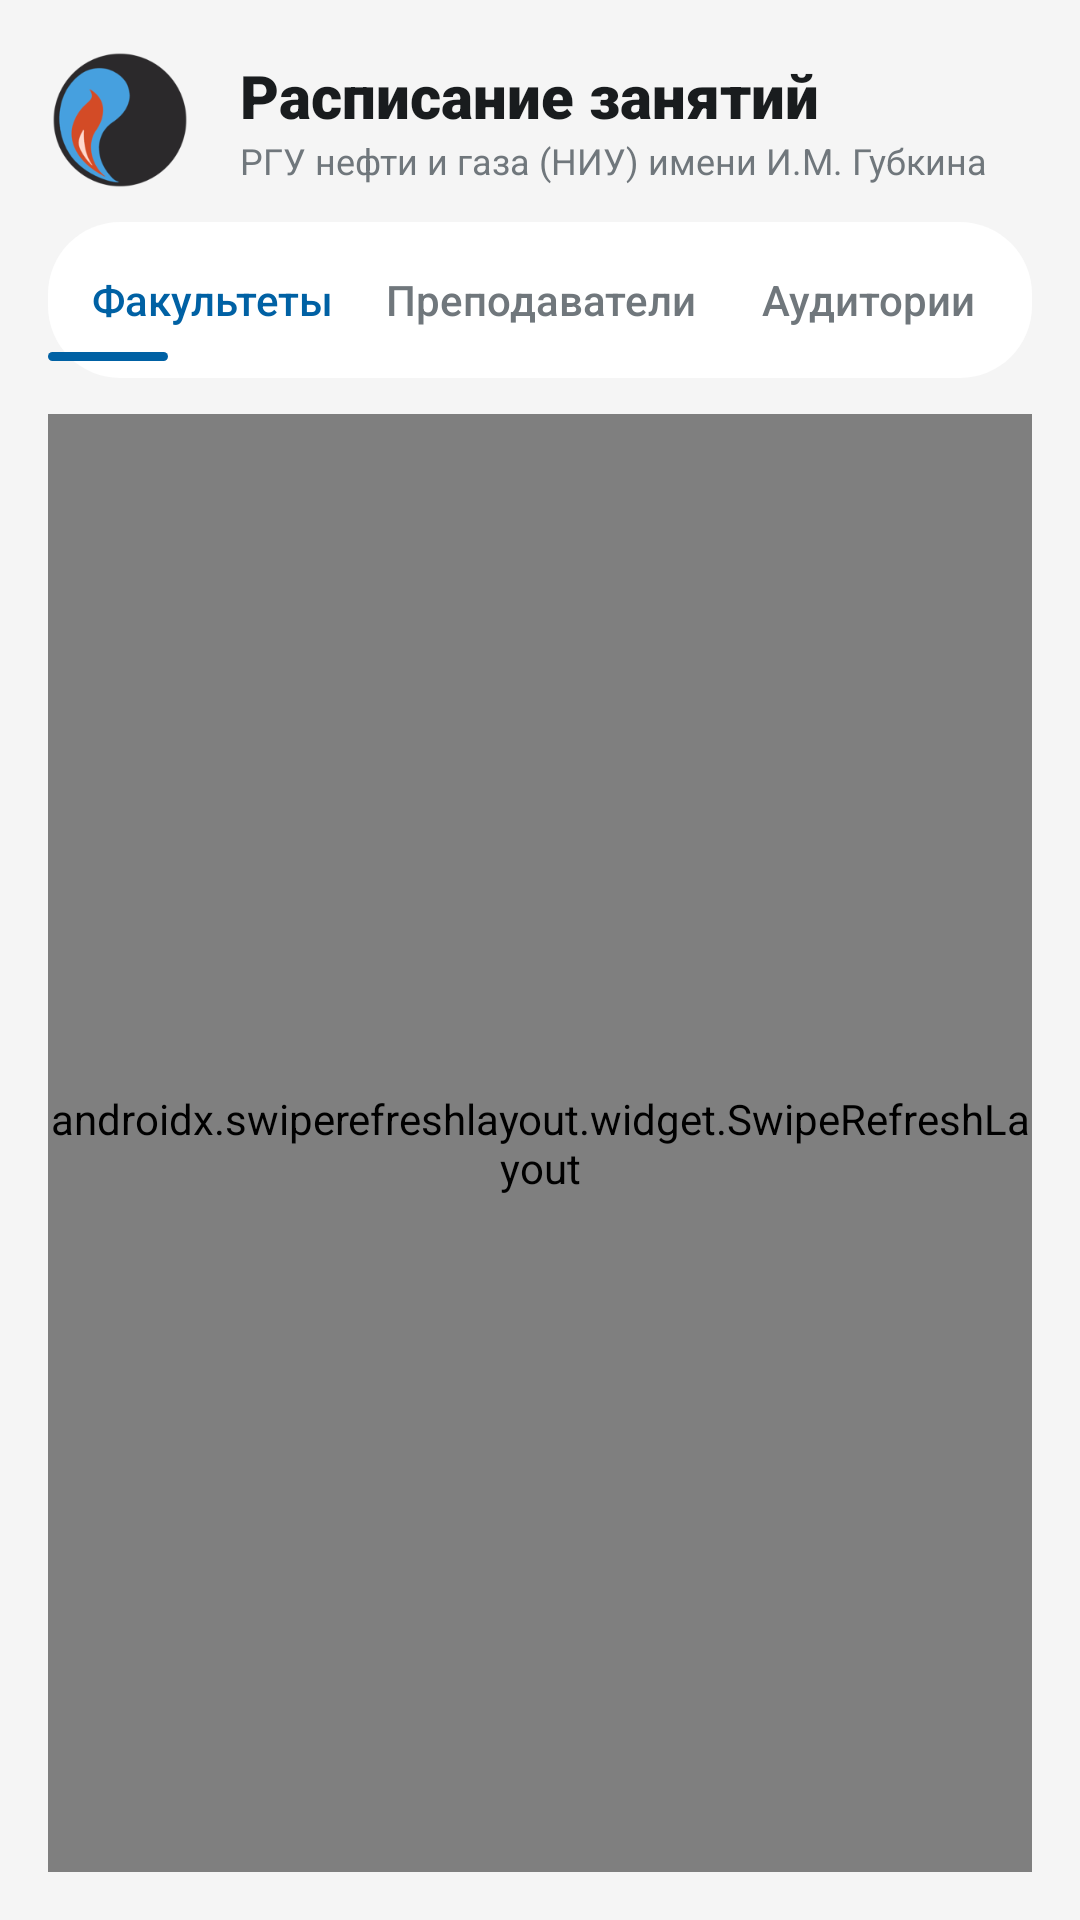

This screen was rendered from an Android layout file. Write that file and the resources it references.
<!-- AndroidManifest.xml: application theme Theme.MyApplication -->
<!-- res/layout/fragment_search.xml -->
<?xml version="1.0" encoding="utf-8"?>
<LinearLayout
    xmlns:android="http://schemas.android.com/apk/res/android"
    xmlns:app="http://schemas.android.com/apk/res-auto"
    android:layout_width="match_parent"
    android:layout_height="match_parent"
    android:background="@color/ui_bg"
    android:orientation="vertical"
    android:padding="16dp">

    
    <LinearLayout
        android:id="@+id/layout_app_header"
        android:layout_width="match_parent"
        android:layout_height="wrap_content"
        android:gravity="center_vertical"
        android:orientation="horizontal"
        android:paddingBottom="2dp">

        <com.google.android.material.imageview.ShapeableImageView
            android:id="@+id/iv_university_logo"
            android:layout_width="48dp"
            android:layout_height="48dp"
            android:layout_marginEnd="16dp"
            android:scaleType="centerCrop"
            android:src="@drawable/gubkin_logo"
            app:shapeAppearanceOverlay="@style/CircularImageView" />

        <LinearLayout
            android:layout_width="wrap_content"
            android:layout_height="wrap_content"
            android:orientation="vertical">

            <TextView
                android:layout_width="wrap_content"
                android:layout_height="wrap_content"
                android:fontFamily="sans-serif-black"
                android:text="Расписание занятий"
                android:textColor="@color/ui_text_main"
                android:textSize="20sp"
                android:textStyle="bold" />

            <TextView
                android:layout_width="wrap_content"
                android:layout_height="wrap_content"
                android:text="РГУ нефти и газа (НИУ) имени И.М. Губкина"
                android:textColor="@color/ui_text_sub"
                android:textSize="12sp" />
        </LinearLayout>
    </LinearLayout>

    
    <FrameLayout
        android:id="@+id/tab_container"
        android:layout_width="match_parent"
        android:layout_height="52dp"
        android:layout_marginTop="8dp"
        android:background="@drawable/bg_tab_container">

        
        <LinearLayout
            android:layout_width="match_parent"
            android:layout_height="match_parent"
            android:orientation="horizontal"
            android:weightSum="3">

            <TextView
                android:id="@+id/tab_faculties"
                android:layout_width="0dp"
                android:layout_height="match_parent"
                android:layout_weight="1"
                android:gravity="center"
                android:text="Факультеты"
                android:textColor="@color/ui_primary"
                android:textSize="14sp"
                android:fontFamily="sans-serif-medium"
                android:clickable="true"
                android:focusable="true" />

            <TextView
                android:id="@+id/tab_teachers"
                android:layout_width="0dp"
                android:layout_height="match_parent"
                android:layout_weight="1"
                android:gravity="center"
                android:text="Преподаватели"
                android:textColor="@color/ui_text_sub"
                android:textSize="14sp"
                android:fontFamily="sans-serif-medium"
                android:clickable="true"
                android:focusable="true" />

            <TextView
                android:id="@+id/tab_rooms"
                android:layout_width="0dp"
                android:layout_height="match_parent"
                android:layout_weight="1"
                android:gravity="center"
                android:text="Аудитории"
                android:textColor="@color/ui_text_sub"
                android:textSize="14sp"
                android:fontFamily="sans-serif-medium"
                android:clickable="true"
                android:focusable="true" />

        </LinearLayout>

        
        <View
            android:id="@+id/tab_indicator"
            android:layout_width="40dp"
            android:layout_height="3dp"
            android:layout_gravity="bottom"
            android:layout_marginBottom="5.5dp"
            android:background="@drawable/bg_tab_indicator" />
    </FrameLayout>

    
    <androidx.swiperefreshlayout.widget.SwipeRefreshLayout
        android:id="@+id/swipe_refresh"
        android:layout_width="match_parent"
        android:layout_height="0dp"
        android:layout_marginTop="12dp"
        android:layout_weight="1">

        <FrameLayout
            android:layout_width="match_parent"
            android:layout_height="match_parent">

            <WebView
                android:id="@+id/webview_schedule"
                android:layout_width="match_parent"
                android:layout_height="match_parent"
                android:background="@android:color/transparent" />

            <ProgressBar
                android:id="@+id/progress_loader"
                android:layout_width="wrap_content"
                android:layout_height="wrap_content"
                android:layout_gravity="center"
                android:visibility="gone" />
        </FrameLayout>
    </androidx.swiperefreshlayout.widget.SwipeRefreshLayout>

</LinearLayout>
<!-- resources referenced by this layout -->
<resources>
  <color name="ui_bg">#F5F5F5</color>
  <color name="ui_primary">#0061A4</color>
  <color name="ui_text_main">#191C1E</color>
  <color name="ui_text_sub">#70777C</color>
  <!-- drawable bg_tab_container (drawable) -->
  <?xml version="1.0" encoding="utf-8"?>
  <shape xmlns:android="http://schemas.android.com/apk/res/android"
      android:shape="rectangle">
      <solid android:color="@color/ui_surface" />
      <corners android:radius="24dp" />
  </shape>
  <!-- drawable bg_tab_indicator (drawable) -->
  <shape xmlns:android="http://schemas.android.com/apk/res/android"
      android:shape="rectangle">
      <solid android:color="@color/ui_primary" />
      <corners android:radius="4dp" />
  </shape>
  <!-- drawable gubkin_logo: png bitmap (drawable, 13988 bytes) -->
  <style name="CircularImageView">
          <item name="cornerSize">50%</item>
      </style>
  <style name="Theme.MyApplication" parent="Theme.Material3.DayNight.NoActionBar">
          
      </style>
  <color name="ui_surface">#FFFFFF</color>
</resources>
